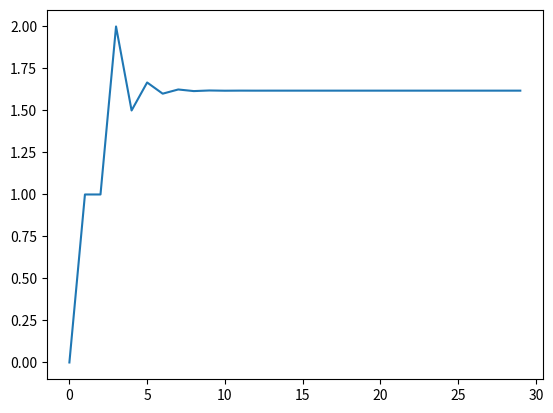

Here is the Python script that generated this plot:
import numpy as np
import matplotlib.pyplot as plt


# 例題: フィボナッチ数列を一つ前の数で割り算した値は1.6くらいに収束する気がするが、本当か？
def main():
    x = np.arange(0, 30)
    fib = []
    ratio = []

    for n in x:
        if n <= 1:
            fib.append(n)
            ratio.append(n)
        else:
            fib.append(fib[n - 1] + fib[n - 2])
            ratio.append(fib[n] / fib[n - 1])

    plt.plot(x, ratio)
    plt.show()


if __name__ == "__main__":
    main()
